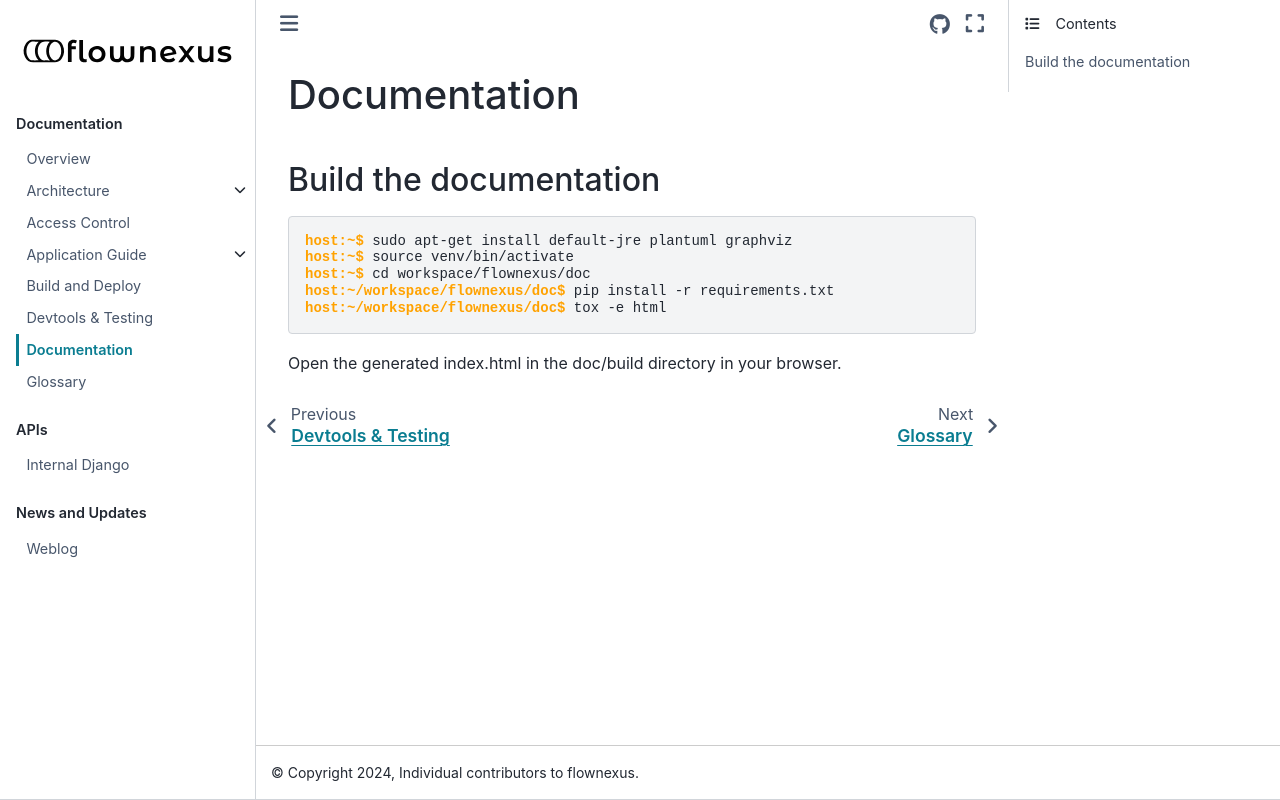

repository: flownexus-lwm2m/flownexus · page: documentation.html · generator: sphinx

Documentation
=============

Build the documentation
-----------------------

.. code-block:: console

  host:~$ sudo apt-get install default-jre plantuml graphviz
  host:~$ source venv/bin/activate
  host:~$ cd workspace/flownexus/doc
  host:~/workspace/flownexus/doc$ pip install -r requirements.txt
  host:~/workspace/flownexus/doc$ tox -e html

Open the generated index.html in the doc/build directory in your browser.
